Run: headless pygame with SDL's dummy video driver; simulated clock (each Clock.tick advances the game by its frame time, no real sleeping); random seed 0; keys injected as events and as key.get_pressed() state; no mouse input; restart key SPACE tapped at the start of phases 3 and 4.
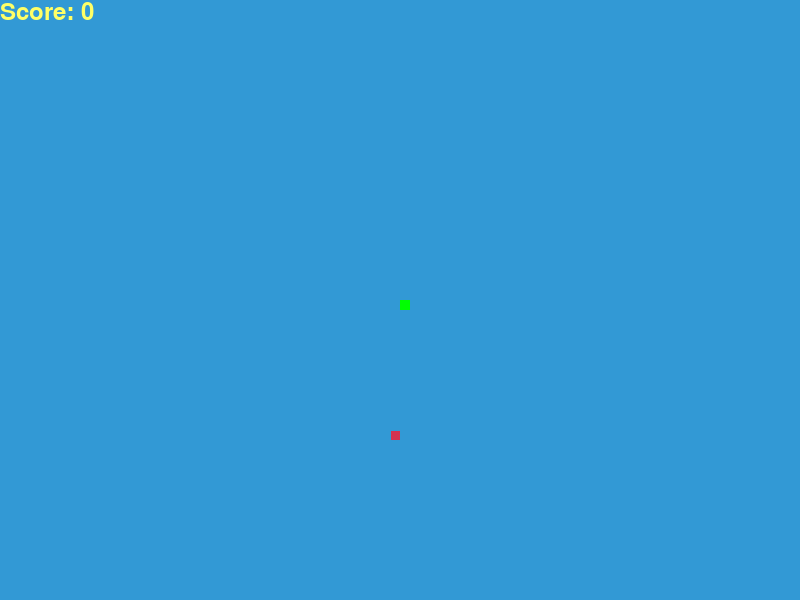
Frame 1 of 4 · flips 1–60 · no input
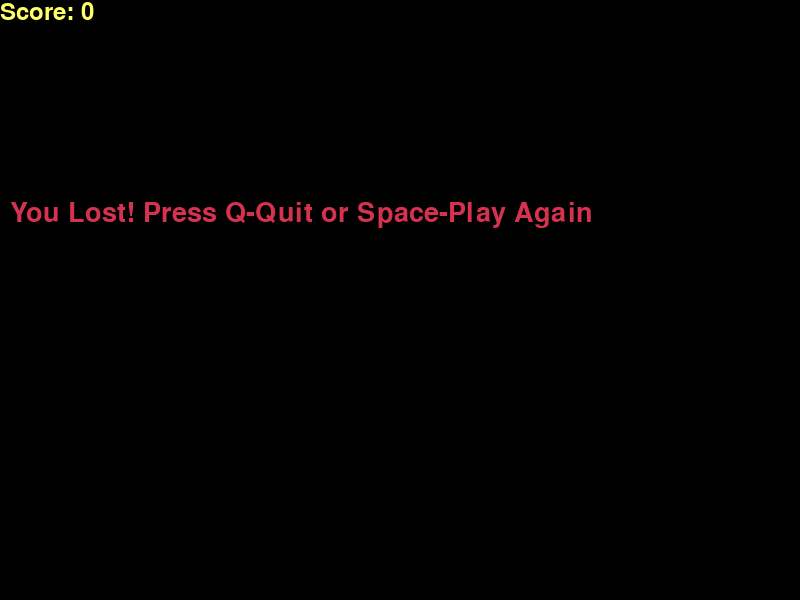
Frame 2 of 4 · flips 61–180 · tapped SPACE, RETURN · held RIGHT (→), D
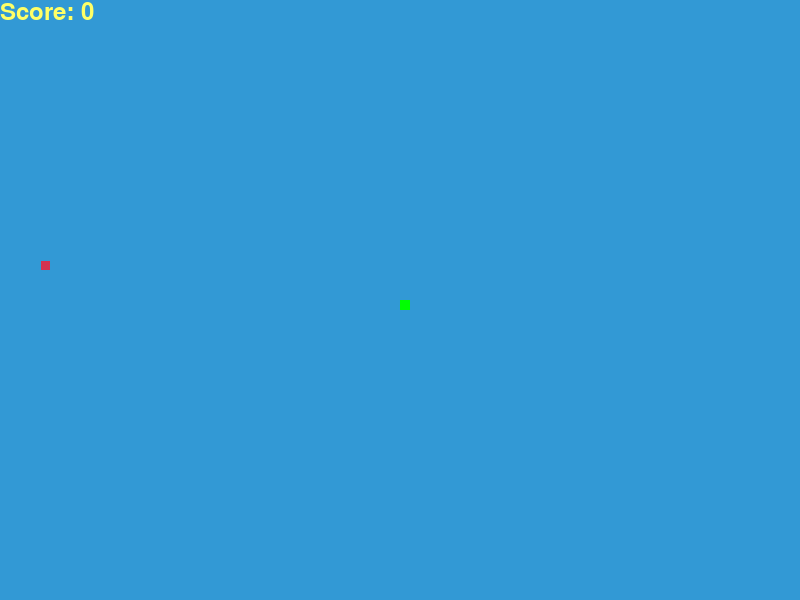
Frame 3 of 4 · flips 181–300 · tapped SPACE · held DOWN (↓), S
Frame 4 of 4 · flips 301–420 · tapped SPACE · held LEFT (←), A, UP (↑), W · screen same as frame 2, image omitted

The pygame program that drew these frames:

import pygame
import time
import random

pygame.init()

# Colors
WHITE = (255, 255, 255)
BLACK = (0, 0, 0)
RED = (213, 50, 80)
GREEN = (0, 255, 0)
YELLOW = (255, 255, 102)
BLUE = (50, 153, 213)

# display settings
WIDTH, HEIGHT = 800, 600
WINDOW = pygame.display.set_mode((WIDTH, HEIGHT))
pygame.display.set_caption("Snake Game")

# clock - game speed
CLOCK = pygame.time.Clock()
fps = 5
SNAKE_BLOCK = 10  # snake moves 10 pixels at a time

# font style
FONT_STYLE = pygame.font.SysFont("bahnschrift", 40)
SCORE_FONT = pygame.font.SysFont("comicsans", 35)


# drawing the snake
def draw_snake(snake_block, snake_list):
    for block in snake_list:
        pygame.draw.rect(WINDOW, GREEN, [block[0], block[1], snake_block, snake_block])


# display player's score
def display_score(score):
    value = SCORE_FONT.render("Score: " + str(score), True, YELLOW)
    WINDOW.blit(value, [0, 0])  # draw the score on top of the window


# main game loop
def game_loop():
    game_over = False
    game_close = False

    # initial snake position
    x1, y1 = WIDTH / 2, HEIGHT / 2
    x1_change, y1_change = 0, 0

    # snake body
    snake_length = 1
    snake_list = []

    # food position
    food_x = round(random.randrange(0, WIDTH - 10) / 10.0) * 10.0
    food_y = round(random.randrange(0, HEIGHT - 10) / 10.0) * 10.0

    while not game_over:
        while game_close:
            WINDOW.fill(BLACK)
            message = FONT_STYLE.render("You Lost! Press Q-Quit or Space-Play Again", True, RED)
            display_score(snake_length - 1)
            WINDOW.blit(message, [10, HEIGHT / 3])
            pygame.display.update()

            for event in pygame.event.get():
                if event.type == pygame.KEYDOWN:
                    if event.key == pygame.K_q or event.key == pygame.K_ESCAPE:
                        game_over = True
                        game_close = False
                    if event.key == pygame.K_SPACE:
                        game_loop()
                if event.type == pygame.QUIT:
                    game_over = True
                    game_close = False

        for event in pygame.event.get():
            if event.type == pygame.QUIT:
                game_over = True
            if event.type == pygame.KEYDOWN:
                if event.key == pygame.K_LEFT and x1_change == 0:
                    x1_change = -SNAKE_BLOCK
                    y1_change = 0
                elif event.key == pygame.K_RIGHT and x1_change == 0:
                    x1_change = SNAKE_BLOCK
                    y1_change = 0
                elif event.key == pygame.K_UP and y1_change == 0:
                    y1_change = -SNAKE_BLOCK
                    x1_change = 0
                elif event.key == pygame.K_DOWN and y1_change == 0:
                    y1_change = SNAKE_BLOCK
                    x1_change = 0

        # check if snake hits the wall
        if x1 >= WIDTH or x1 < 0 or y1 >= HEIGHT or y1 < 0:
            game_close = True

        # update snake position
        x1 += x1_change
        y1 += y1_change
        WINDOW.fill(BLUE)

        # draw food
        pygame.draw.rect(WINDOW, RED, [food_x + 1, food_y + 1, SNAKE_BLOCK - 1, SNAKE_BLOCK - 1])

        # add snake head to the snake list
        snake_head = [x1, y1]
        snake_list.append(snake_head)
        if len(snake_list) > snake_length:
            del snake_list[0]  # remove the tail of the snake

        # check if snake hits itself
        for block in snake_list[:-1]:
            if block == snake_head:
                game_close = True

        # draw the snake
        draw_snake(SNAKE_BLOCK, snake_list)
        # display current score
        display_score(snake_length - 1)

        # WINDOW.fill(BLUE)
        pygame.display.update()
        CLOCK.tick(fps)

    pygame.quit()
    quit()


game_loop()
